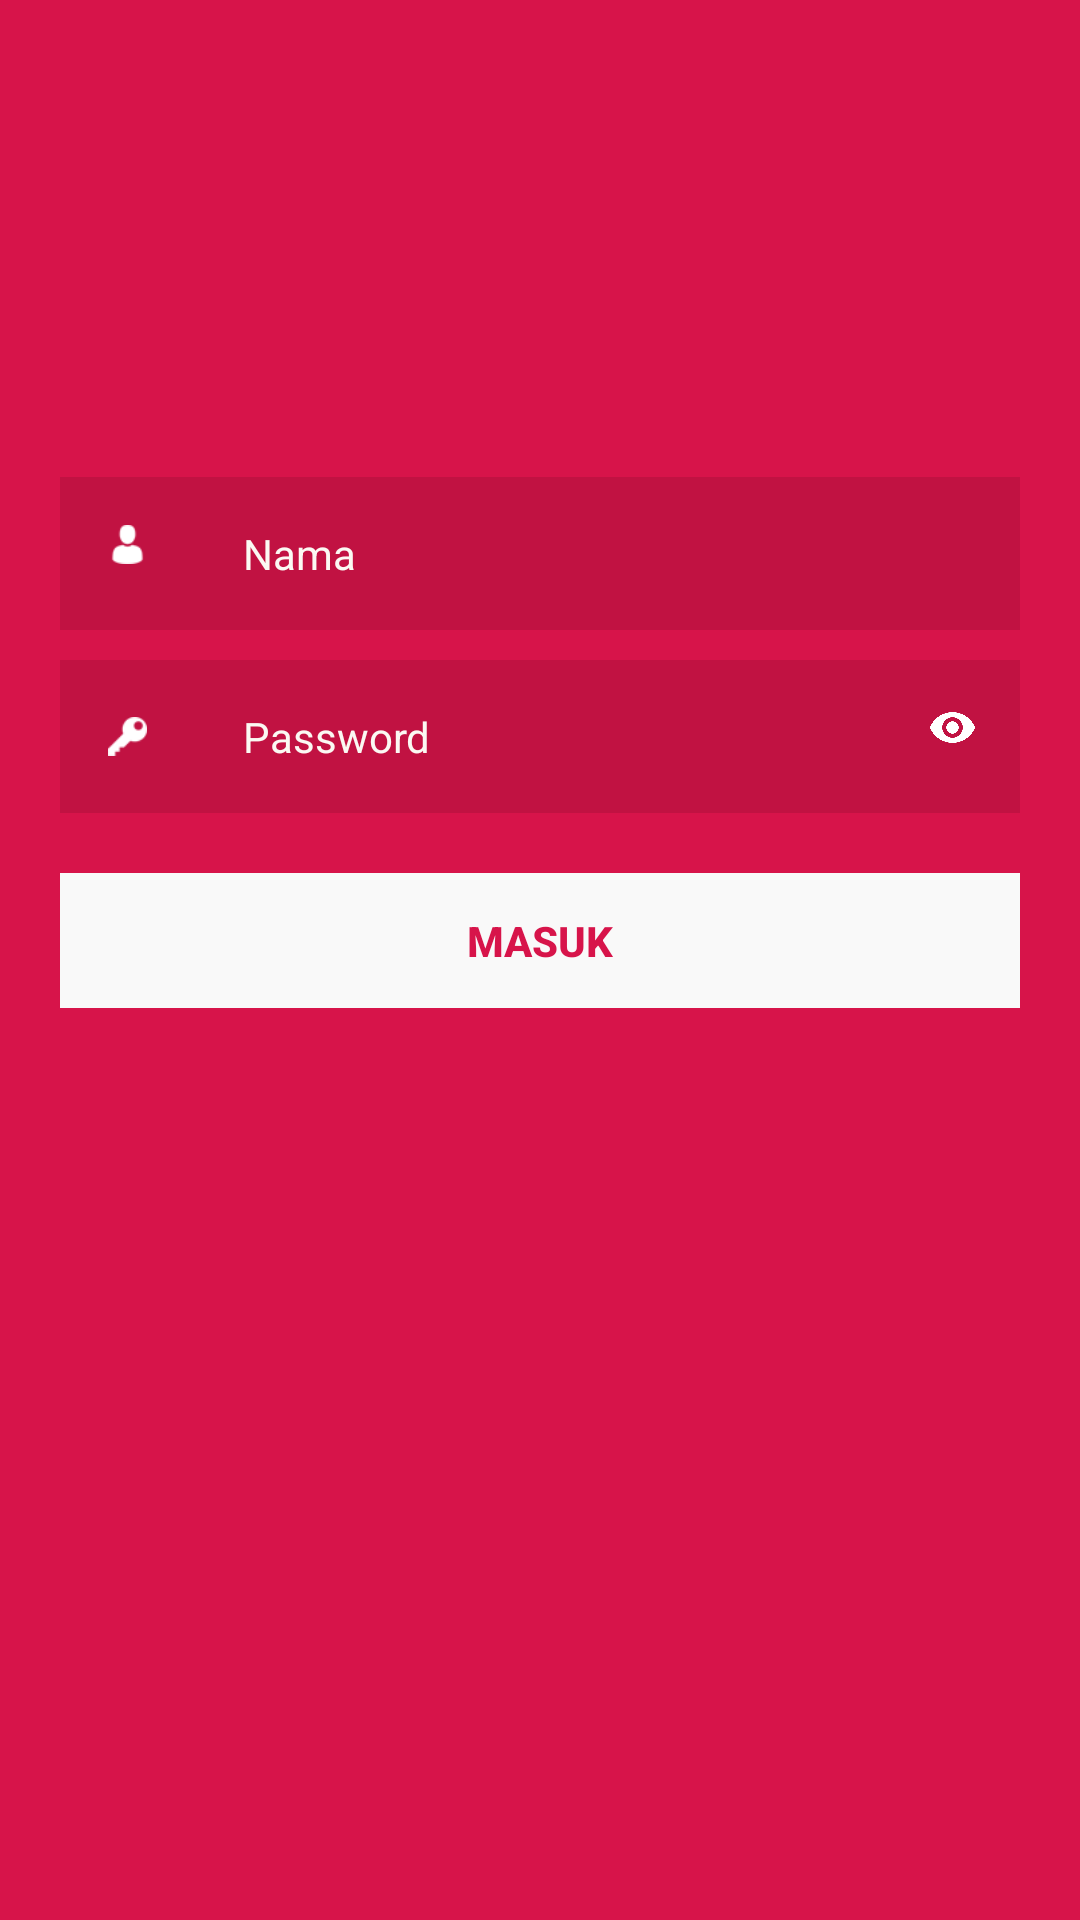

Produce the Android XML layout that renders to this screen, including the resource entries it uses.
<!-- AndroidManifest.xml: application theme AppTheme -->
<!-- res/layout/activity_login.xml -->
<?xml version="1.0" encoding="utf-8"?>
<RelativeLayout xmlns:android="http://schemas.android.com/apk/res/android"
    android:orientation="vertical" android:layout_width="match_parent"
    android:layout_height="match_parent"
    android:background="@color/colorPrimary">

    <LinearLayout
        android:id="@+id/lllogin"
        android:layout_width="match_parent"
        android:layout_height="wrap_content"
        android:layout_gravity="center"
        android:orientation="vertical"
        android:background="@color/colorPrimary"
        android:padding="20dp">
        <LinearLayout
            android:layout_marginTop="10dp"
            android:layout_width="wrap_content"
            android:layout_height="wrap_content"
            android:orientation="vertical"
            android:gravity="center"
            android:layout_gravity="center">
            <ImageView
                android:layout_width="200dp"
                android:layout_height="80dp"
                android:scaleType="fitXY"
                android:id="@+id/logo"/>
        </LinearLayout>

        <LinearLayout
            android:paddingBottom="20dp"
            android:layout_width="match_parent"
            android:layout_height="wrap_content"
            android:orientation="vertical"
            android:layout_gravity="center"
            android:gravity="center">
            <LinearLayout
                android:layout_marginTop="0dp"
                android:layout_width="match_parent"
                android:layout_height="wrap_content">
                <TextView
                    android:layout_width="match_parent"
                    android:layout_height="wrap_content"
                    android:gravity="center"
                    android:text=""
                    android:textColor="@android:color/white"/>
            </LinearLayout>
            <LinearLayout
                android:layout_marginTop="30dp"
                android:layout_width="match_parent"
                android:layout_height="wrap_content"
                android:orientation="horizontal">
                <FrameLayout
                    android:layout_width="wrap_content"
                    android:layout_height="match_parent"
                    android:layout_gravity="center"
                    android:background="#1A000000"
                    >
                    <ImageView
                        android:layout_width="45dp"
                        android:layout_height="45dp"
                        android:src="@drawable/ic_person"                    android:padding="16dp"/>
                </FrameLayout>

                <EditText
                    android:id="@+id/et_nama"
                    android:layout_width="match_parent"
                    android:layout_height="match_parent"
                    android:background="#1A000000"
                    android:padding="16dp"
                    android:hint="Nama"
                    android:textColorHint="#FBF9F3"
                    android:textSize="14dp"
                    android:textStyle="normal"
                    android:inputType="text"
                    android:textColor="#fff"
                    />
            </LinearLayout>

            <LinearLayout
                android:layout_marginTop="10dp"
                android:layout_width="match_parent"
                android:layout_height="wrap_content"
                android:orientation="horizontal"
                android:weightSum="3">

                <FrameLayout
                    android:layout_width="wrap_content"
                    android:layout_height="match_parent"
                    android:background="#1A000000"
                    android:layout_weight="0.01">

                    <ImageView
                        android:layout_width="45dp"
                        android:layout_height="45dp"
                        android:layout_gravity="center"
                        android:src="@drawable/ic_key"
                        android:padding="16dp"
                        android:id="@+id/imageView" />
                </FrameLayout>

                <EditText
                    android:layout_weight="3"
                    android:id="@+id/et_password"
                    android:layout_width="match_parent"
                    android:layout_height="match_parent"
                    android:background="#1A000000"
                    android:padding="16dp"
                    android:hint="Password"
                    android:textColorHint="#FBF9F3"
                    android:textSize="14dp"
                    android:textStyle="normal"
                    android:inputType="textPassword"
                    android:textColor="#fff"
                    android:singleLine="true"
                    />

                <FrameLayout
                    android:layout_width="wrap_content"
                    android:layout_height="match_parent"
                    android:background="#1A000000"
                    android:layout_weight="0.01">

                    <ImageView
                        android:layout_width="45dp"
                        android:layout_height="45dp"
                        android:src="@drawable/visible"
                        android:padding="15dp"
                        android:id="@+id/iv_password"/>
                </FrameLayout>

            </LinearLayout>

            <LinearLayout
                android:layout_marginTop="20dp"
                android:layout_width="match_parent"
                android:layout_height="wrap_content"
                android:gravity="center"
                android:orientation="horizontal">
                <Button
                    android:id="@+id/btn_masuk"
                    android:layout_width="match_parent"
                    android:layout_height="45dp"
                    android:layout_marginTop="0dp"
                    android:padding="5dp"
                    android:background="@color/white"
                    android:textColor="@color/colorPrimary"
                    android:text="Masuk"
                    android:textStyle="bold"/>
            </LinearLayout>
        </LinearLayout>
    </LinearLayout>
</RelativeLayout>
<!-- resources referenced by this layout -->
<resources>
  <color name="colorPrimary">#D7144A</color>
  <color name="white">#F9F9F9</color>
  <!-- drawable ic_key: png bitmap (drawable, 1311 bytes) -->
  <!-- drawable ic_person: png bitmap (drawable, 522 bytes) -->
  <!-- drawable visible: png bitmap (drawable, 11632 bytes) -->
  <style name="AppTheme" parent="Theme.AppCompat.Light.DarkActionBar">
          
          <item name="colorPrimary">@color/colorPrimary</item>
          <item name="colorPrimaryDark">@color/colorPrimaryDark</item>
          <item name="colorAccent">@color/colorAccent</item>
          <item name="android:titleTextStyle">@style/AppTheme.Styled.ActionBar.TitleTextStyle</item>
      </style>
  <color name="colorPrimaryDark">#D7144A</color>
  <color name="colorAccent">#D5D5D5</color>
  <style name="AppTheme.Styled.ActionBar.TitleTextStyle" parent="@android:style/Widget.TextView">
          <item name="android:textSize">12sp</item>
      </style>
</resources>
